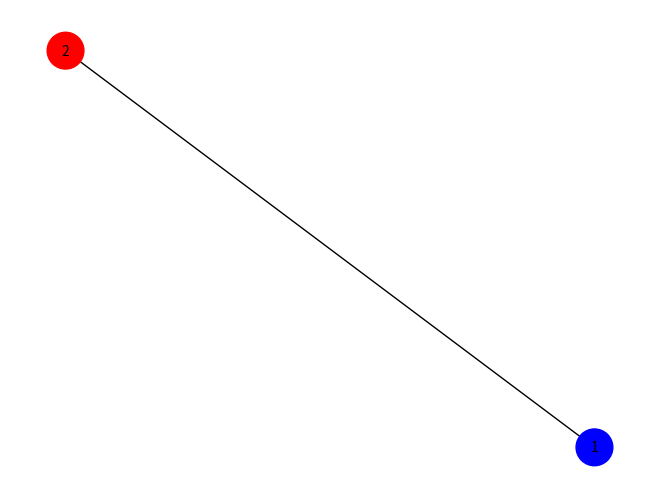

Write the Python code that produced this figure.
# -*- coding: utf-8 -*-
"""graph _cororing.ipynb

Automatically generated by Colaboratory.

Original file is located at
    https://colab.research.google.com/drive/1UtCx0W0rLDLmrchfKXnyH5lpK2QkL6uQ
"""

import time
import os

import numpy as np

import matplotlib.pyplot as plt
from scipy.linalg import eigh
import networkx as nx

def tensor_product(Mat1, Mat2):
    """
    Compute the tensor product of two matrices.

    Parameters:
        Mat1 (array): First matrix.
        Mat2 (array): Second matrix.

    Returns:
        array: Tensor product of the input matrices.
    """
    return np.kron(Mat1, Mat2)

def identity_matrix(N):
    """
    Generate an identity matrix of size 2^N.

    Parameters:
        N (int): Size of the identity matrix.

    Returns:
        array: Identity matrix of size 2^N.
    """
    return np.eye(2**N)

def diag_hamiltonian(H):
    """
    Diagonalize a given Hamiltonian matrix.

    Parameters:
        H (array): Hamiltonian matrix.

    Returns:
        array: Eigenvalues of the Hamiltonian.
        array: Eigenvectors of the Hamiltonian.
    """
    eig_val, eig_vec = eigh(H)  # Using eigh for Hermitian matrices
    return eig_val, eig_vec

def ising_hamiltonian(N, sigmaz):
    """
    Construct the Ising Hamiltonian for a given number of spins.

    Parameters:
        N (int): Number of spins.
        sigmaz (array): Pauli-Z matrix.

    Returns:
        array: Ising Hamiltonian matrix.
    """
    ham = np.zeros((2**N, 2**N), dtype=complex)
    for i in range(1, N):
        ham += tensor_product(tensor_product(tensor_product(identity_matrix(i-1),
                                                            sigmaz), sigmaz),
                              identity_matrix(N-i-1))
    return ham



def visualize_graph_with_colors(graph_edges, ground_state_solution):
    """
    Visualize a graph with nodes colored based on a given ground state solution.

    Parameters:
        graph_edges (list): List of tuples representing edges of the graph.
        ground_state_solution (array): Array representing the ground state solution obtained from the Ising Hamiltonian.

    Returns:
        None (displays the plot).
    """
    # Define the graph
    G = nx.Graph()
    G.add_edges_from(graph_edges)

    # Initialize color map
    color_map = {}

    # Map solution values (0s and 1s) to colors
    for node, solution_value in zip(G.nodes, ground_state_solution):
        if solution_value == 0:
            color_map[node] = 'blue'
        else:
            color_map[node] = 'red'
    # Draw the graph with node colors
    nx.draw(G, with_labels=True, node_color=list(color_map.values()), node_size=700, edge_color='k', linewidths=1, font_size=10)



# Parameters
num_nodes = 2
num_colors = 2

J = 1  # Coupling strength
sigmaz = np.array([[1, 0], [0, -1]], dtype=complex)  # Pauli-Z matrix

graph_edges = [(ii, ii+1) for ii in range(1, num_nodes)]

# Calculate the Ising Hamiltonian
H = J * ising_hamiltonian(num_nodes, sigmaz)

# Diagonalize the Hamiltonian to find the ground state
eig_val, eig_vec = diag_hamiltonian(H)
print(f'eigenvalues: {eig_val}')

# Find the indices of the smallest eigenvalues (ground states)
ground_state_indices = np.where(eig_val == min(eig_val))[0]

# Extract the ground state eigenvectors
ground_states = eig_vec[:, ground_state_indices]

# Compute the linear combination
ground_states_solution = np.sum(ground_states, axis=1)


#draw_graph(graph_edges, ground_states_solution, num_colors)

visualize_graph_with_colors(graph_edges, ground_states_solution)
